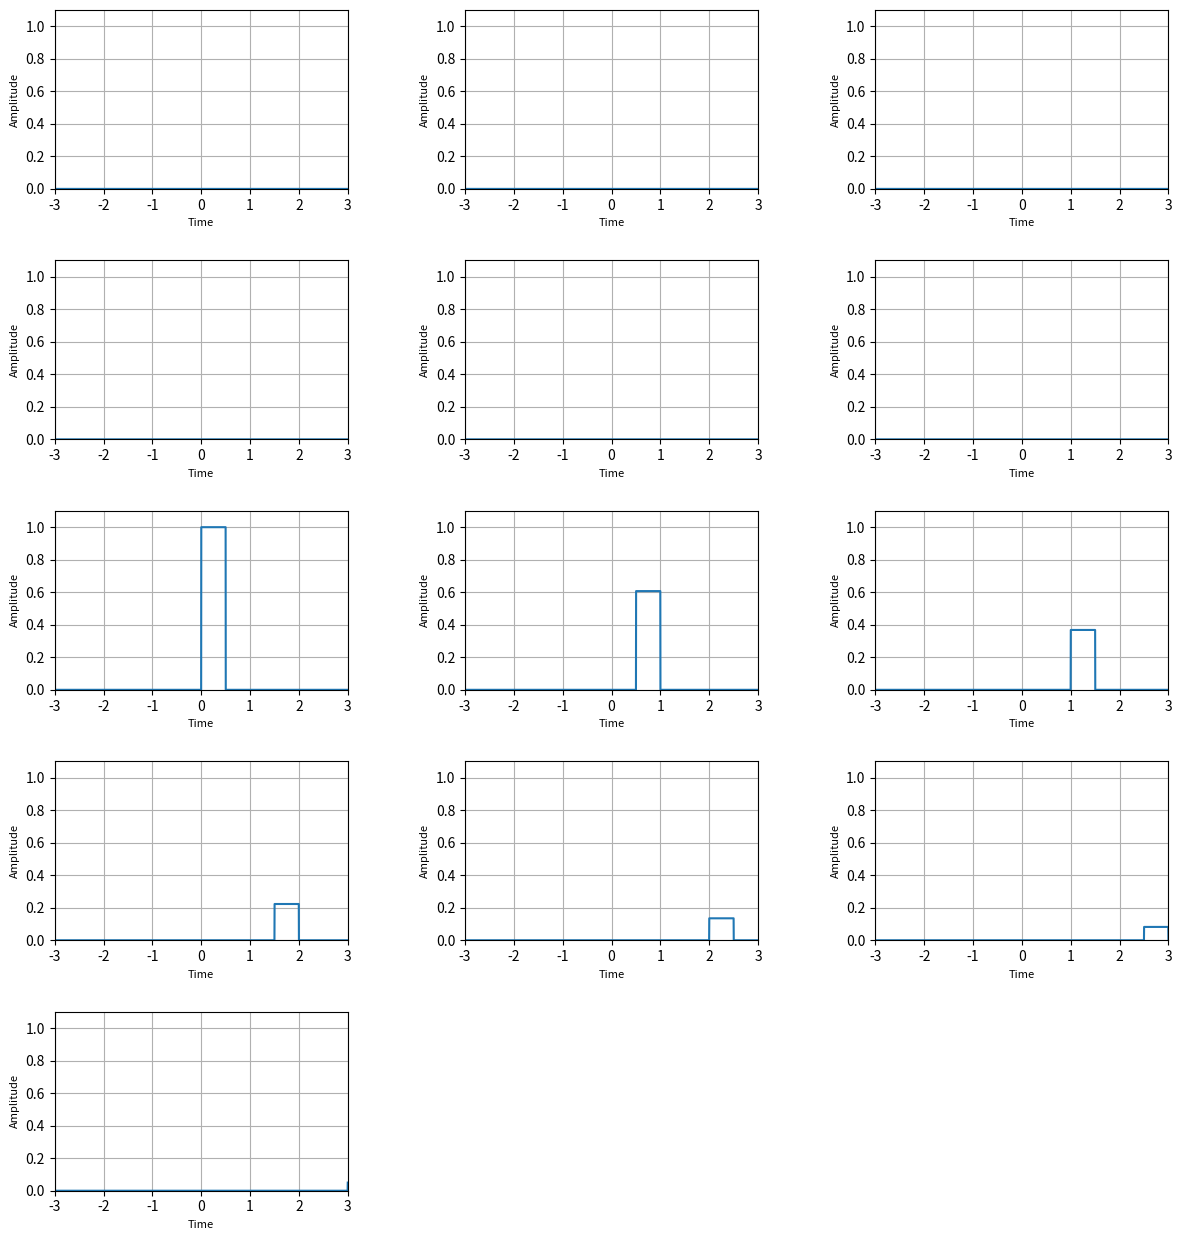
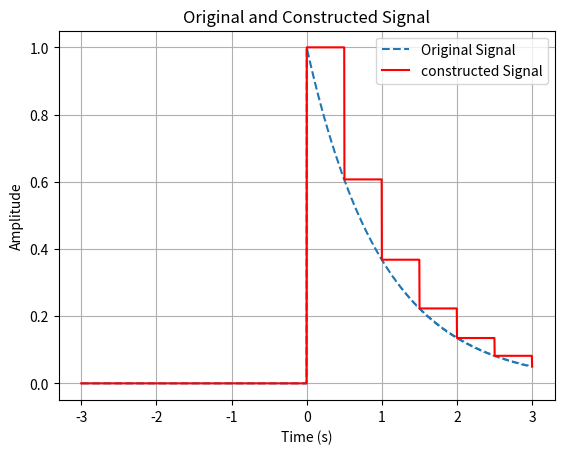

The matplotlib source for these figures, in order:
import numpy as np
import matplotlib.pyplot as plt
from typing import Tuple
import math


delta = 0.5

def set_delta(value):
    global delta  
    delta = value  #





class ContinuousSignal:
    
    def __init__(self,func):
         self.function = func
         

    def set_values(self,x):
         self.x = x     
         self.signal = self.function(x)


    def shift_signal(self,shift):

        def shifted_func(t):
             return self.function(t-shift)
        
        shifted_signal = ContinuousSignal(shifted_func)
        shifted_signal.set_values(self.x)
        return shifted_signal
    

    def add(self,other):
          #  y values of the signals directly
        self.signal = [self.signal[i] + other.signal[i] for i in range(len(self.signal))]

        return self  # Return self to allow for chaining if needed

    def multiply(self,other):
           #  y values of the signals directly
        self.signal = [self.signal[i] * other.signal[i] for i in range(len(self.signal))]

        return self  
       
    def multiply_const_factor(self,scaler):
        def scaled_func(t):
            return self.function(t) * scaler
            
        scaled_signal = ContinuousSignal(scaled_func)
        scaled_signal.set_values(self.x)
        
        return scaled_signal
    
           
    def plot(self,saveTo=None):
          plt.figure(figsize=(6, 6))  # Width = 4 inches, Height = 3 inches
          # Plot the graph
          plt.plot(self.x, self.signal, label=r'$x(t)$')
          plt.title("Impulse")
          plt.xlabel('x')
          plt.ylabel('y')
          plt.grid(True)
          plt.axhline(0, color='black',linewidth=0.5)
          plt.axvline(0, color='black',linewidth=0.5)
          plt.legend()
          plt.show()
          plt.savefig(saveTo)
          if saveTo is not None:
            plt.savefig(saveTo)

    def plotTwo(self,other,saveTo=None):
        # Plot original and shifted signals
        plt.figure()
        plt.plot(self.x, self.signal, label='Original Signal', linestyle='--')
        plt.plot(other.x, other.signal, label=f'constructed Signal', color='red')
        plt.title('Original and Constructed Signal')
        plt.xlabel('Time (s)')
        plt.ylabel('Amplitude')
        plt.legend()
        plt.grid(True)
        plt.show()
        plt.savefig(saveTo)
        if saveTo is not None:
           plt.savefig(saveTo)

    def subplots(self,impulses, plots_per_row=3,saveTo=None):
       # grid size based on the number of impulses and plots per row
       n_impulses = len(impulses)
       n_rows = math.ceil(n_impulses / plots_per_row)
    
  
       x_min = min(min(impulse.x) for impulse in impulses)
       x_max = max(max(impulse.x) for impulse in impulses)
       y_min = min(min(impulse.signal) for impulse in impulses)
       y_max=1.1
       #y_max = max(max(impulse.signal) for impulse in impulses)
    
    # a figure and a grid of subplots
       fig, axs = plt.subplots(n_rows, plots_per_row, figsize=(12, n_rows * 2.5))
       axs = axs.flatten()  # Flatten in case we don’t have a perfect grid


       for i, total_impulse in enumerate(impulses):
          ax = axs[i]
          ax.plot(total_impulse.x, total_impulse.signal)
        #ax.set_title(f"Total Impulse {i + 1}", fontsize=10)
          ax.set_xlabel("Time", fontsize=8)
          ax.set_ylabel("Amplitude", fontsize=8)
          ax.grid(True)
         
          ax.set_xlim(x_min, x_max)
          ax.set_ylim(y_min, y_max)

       for j in range(i + 1, len(axs)):
          axs[j].axis('off')

    
       plt.tight_layout()
       fig.subplots_adjust(hspace=0.4, wspace=0.4)  # Control spacing

       plt.show()

       plt.savefig(saveTo)
       if saveTo is not None:
          plt.savefig(saveTo)
    

class LTI_Continous:

    def __init__(self,impulse_response,INF):
          self.h = impulse_response
          self.INF = INF
          

    def linear_combination_of_impulses(self, input_signal, delta):
       """
       Decompose the input signal into a linear combination of impulses.
       Returns the impulses and their coefficients.
       """
       impulses = []
       coefficients = []

       x1 = np.arange(-self.INF, self.INF+delta,delta)
       y = input_signal.function(x1) 
       #print(y)
       
       r = np.arange(-self.INF*(1/delta), self.INF*(1/delta)+1)

       for i,val in enumerate(r):
           impulse = ContinuousSignal(func2)  
           impulse.set_values(input_signal.x)  
 
           coefficient = y[i]
           proper_coefficient = y[i] * delta
           print(f"coefficient: {coefficient}")

           shifted_impulse = impulse.shift_signal(val*delta)
           
           total_impulse = shifted_impulse.multiply_const_factor(proper_coefficient)
           #total_impulse.plot()
        
           print(f"Shifted impulse after multiplying by coefficient:")
           print(f"y-values: {total_impulse.signal}")

           impulses.append(total_impulse)  # shifted impulse signal
           coefficients.append(coefficient)


       input_signal.subplots(impulses, saveTo=f'./linearCombinationContinuous].png')

 
       #adding all of them together
       output = impulses[0]
       for im in impulses[1:]:  # from the second impulse
            output = output.add(im)

       input_signal.plotTwo(output,saveTo=f'./VaryingDeltaContinuous].png')

       return impulses, coefficients

     

    def output_approx(self, input_signal, delta):
       impulses = []
       coefficients = []
       
       x1 = np.arange(-self.INF, self.INF+delta,delta)
       y = input_signal.function(x1) 
       #print(y)
       
       r = np.arange(-self.INF*(1/delta), self.INF*(1/delta)+1)
    #    x1 = np.arange(-3*(1/delta), 3*(1/delta))
    #    y = input_signal.function(x1)  # Ensure input_signal has a `function` method
    

       for i, val in enumerate(r):
           impulse = ContinuousSignal(func3) 
           impulse.set_values(input_signal.x)  
 
           coefficient = y[i]
           proper_coefficient = y[i]*delta
           #print(f"coefficient: {coefficient}")

           shifted_impulse = impulse.shift_signal(val * delta)
           total_impulse = shifted_impulse.multiply_const_factor(proper_coefficient)
        
           #print(f"Shifted impulse after multiplying by coefficient:")
           #print(f"y-values: {total_impulse.signal}")

           impulses.append(total_impulse)  # Store shifted impulse signal
           coefficients.append(coefficient)

       #input_signal.subplots(impulses)

       output = impulses[0]
       for im in impulses[1:]:  # Start from the second impulse
            output = output.add(im)

    
       actual_output = ContinuousSignal(func4)  # Ensure func2 is defined
       actual_output.set_values(input_signal.x)

       #actual_output.plotTwo(output)


    
    
def func1(x): 
    #y = np.exp(-x)
    y = np.round(np.exp(-x),3)

    for i,val in enumerate(x):
        if val<0:
            y[i] =0         

    return y


def func2(x):
    # the unit impulse (or pulse) between 0 and 0.5
    return np.where((x >= 0) & (x < delta), 1/delta, 0)


def func3(x): 
    # the unit impulse (or pulse) between 0 and 0.5
    return np.where(x >= 0, 1, 0)


def func4(x):     
    y = 1 - np.exp(-x)

    for i,val in enumerate(x):
        if val<0:
            y[i] =0 
    print(y)        

    return y   


    

def main():
    
    set_delta(0.5)

    x = np.linspace(-3,3,2000) # self.INF=3 in LTI
    input_signal = ContinuousSignal(func1)
    input_signal.set_values(x)
    #input_signal.plot()

    impulse_response = ContinuousSignal(func2)
    impulse_response.set_values(x)
    
    LTI_signal = LTI_Continous(impulse_response,3)
    co_efficients,unit_impulses = LTI_signal.linear_combination_of_impulses(input_signal,delta)
      
    LTI_signal.output_approx(input_signal,delta)
    


main()               